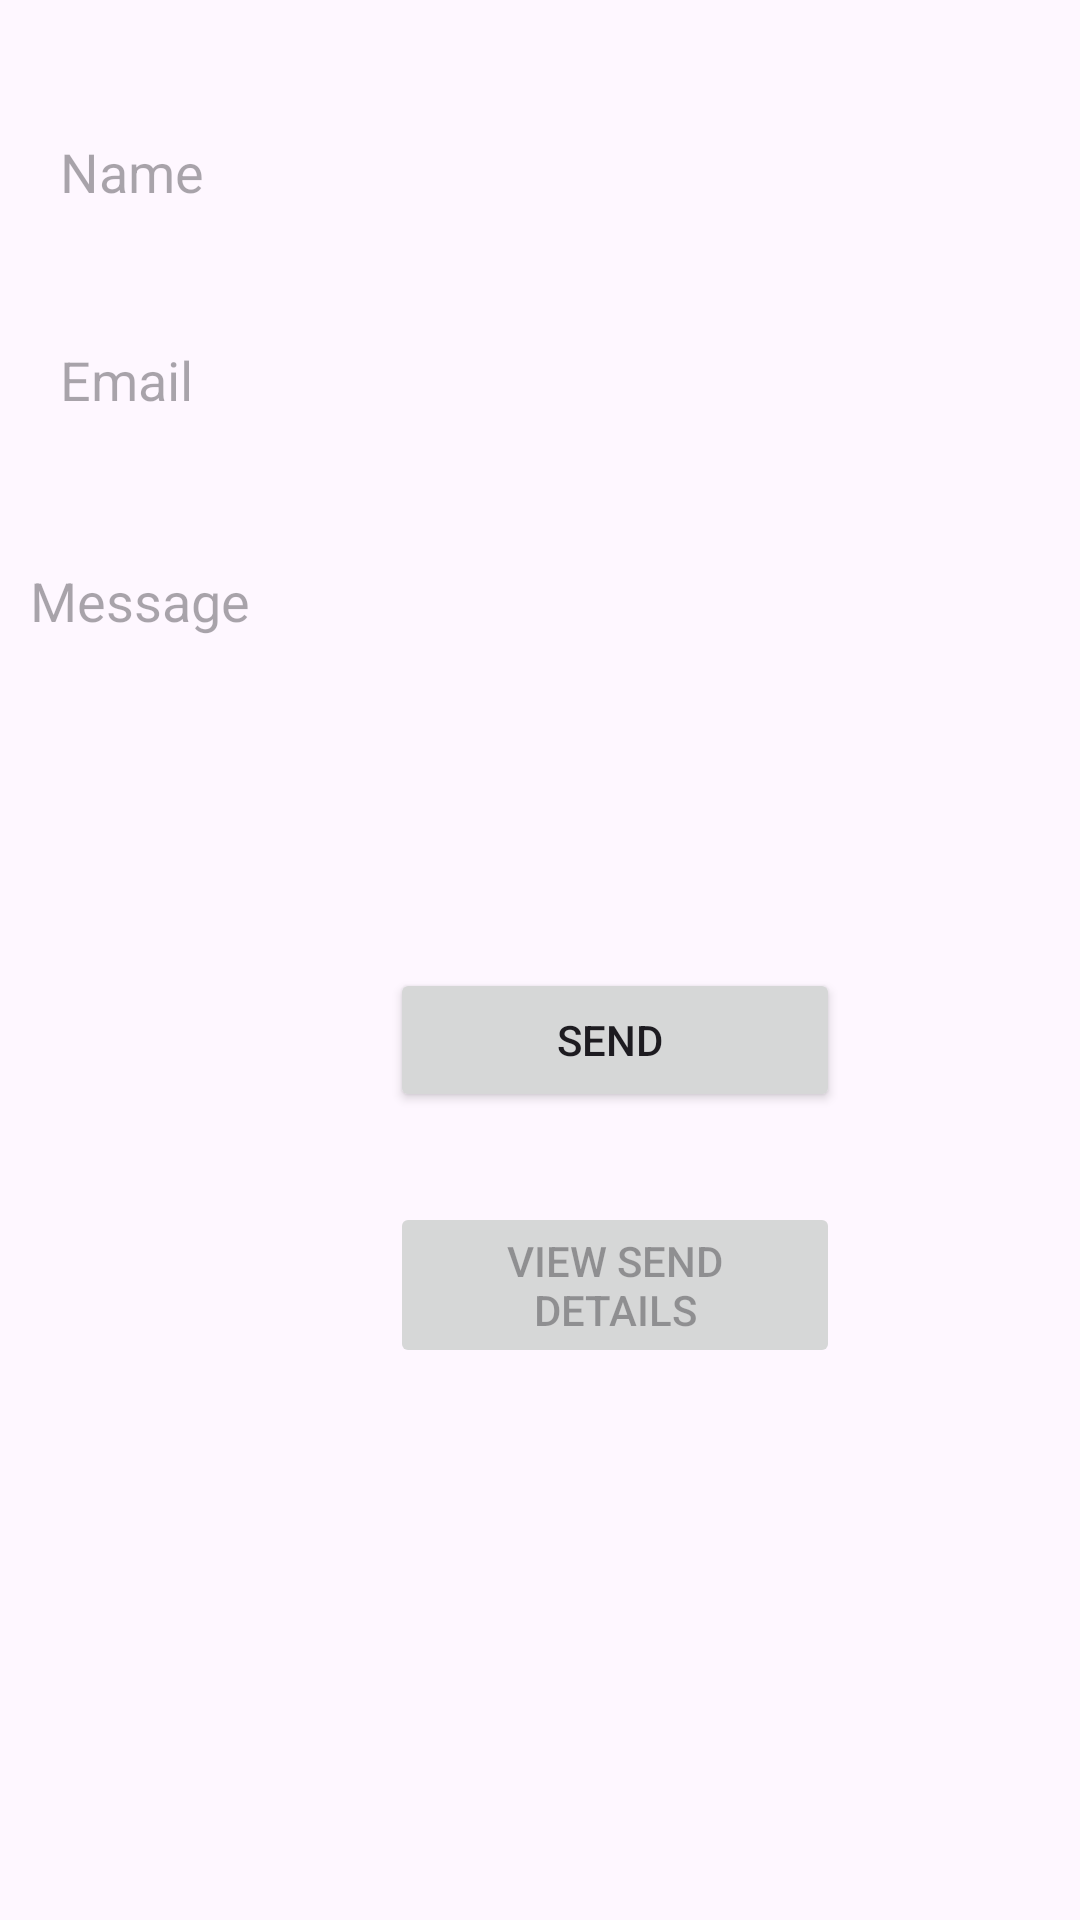

This screen was rendered from an Android layout file. Write that file and the resources it references.
<!-- AndroidManifest.xml: application theme Theme.HomeRemedy -->
<!-- res/layout/activity_quesfeed.xml -->
<?xml version="1.0" encoding="utf-8"?>
<RelativeLayout xmlns:android="http://schemas.android.com/apk/res/android"
    xmlns:app="http://schemas.android.com/apk/res-auto"
    xmlns:tools="http://schemas.android.com/tools"
    android:layout_width="match_parent"
    android:layout_height="match_parent"
    tools:context=".quesfeed">

    <EditText
        android:id="@+id/editTextTextPersonName2"
        android:layout_width="371dp"
        android:layout_height="wrap_content"
        android:layout_marginStart="10dp"
        android:layout_marginTop="35dp"
        android:ems="10"
        android:hint="Name"
        android:inputType="textPersonName"
        android:padding="10dp"
        android:background="@drawable/editviewbackground"/>

    <EditText
        android:id="@+id/editTextTextPersonName3"
        android:layout_width="371dp"
        android:layout_height="wrap_content"
        android:layout_below="@+id/editTextTextPersonName2"
        android:layout_marginStart="10dp"
        android:layout_marginTop="25dp"
        android:ems="10"
        android:hint="Email"
        android:inputType="textPersonName"
        android:padding="10dp"
        android:background="@drawable/editviewbackground"/>

    <EditText
        android:id="@+id/editTextTextPersonName4"
        android:layout_width="371dp"
        android:layout_height="45dp"
        android:layout_below="@+id/editTextTextPersonName3"
        android:layout_marginStart="10dp"
        android:layout_marginTop="29dp"
        android:background="@drawable/editviewbackground"
        android:ems="10"
        android:hint="Message"
        android:inputType="textMultiLine"
        android:textAlignment="textStart" />


    <Button
        android:id="@+id/button4"
        android:layout_width="150dp"
        android:layout_height="wrap_content"
        android:layout_below="@+id/editTextTextPersonName4"
        android:layout_marginStart="130dp"
        android:layout_marginTop="100dp"
        android:text="Send " />

    <Button
        android:id="@+id/button5"
        android:layout_width="150dp"
        android:layout_height="wrap_content"
        android:layout_below="@+id/button4"
        android:layout_marginStart="130dp"
        android:layout_marginTop="30dp"
        android:enabled="false"
        android:text="View send details" />
</RelativeLayout>
<!-- resources referenced by this layout -->
<resources>
  <style name="Theme.HomeRemedy" parent="Base.Theme.HomeRemedy" />
  <style name="Base.Theme.HomeRemedy" parent="Theme.Material3.DayNight.NoActionBar">
          
          
  
          <item name="colorAccent">@color/teal_200</item>
      </style>
  <!-- not gathered from this repository: default colours our renderer supplied (Android Studio template values) -->
  <color name="teal_200">#FF03DAC5</color>
</resources>
